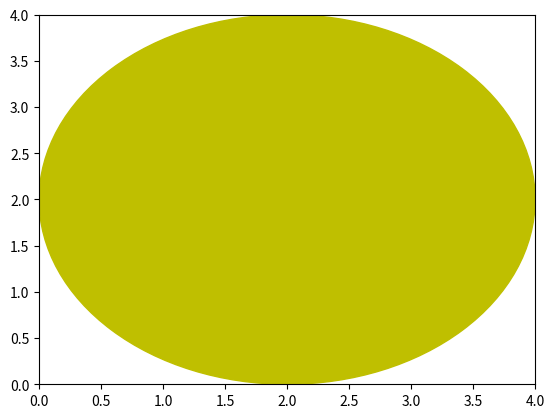

The script that saved this image:
import random as rnd
import matplotlib.pyplot as plt

def printCircle():
	c = plt.Circle((2, 2), 2, color='y')
	fig, ax = plt.subplots()
	ax.set_xlim((0, 4))
	ax.set_ylim((0, 4))
	ax.add_artist(c)
	plt.show()

def rnumbers(n):
	a=[]
	for i in range(n):
		a.append(rnd.randint(1,2))
	return(a)

def sumAvg(l):
	print("avg:",sum(l) / float(len(l)),"sum: ",sum(l))
	return(sum(l) / float(len(l)),sum(l))

def sumSub(a,b,s):
	if(len(a)==len(b)):
		if(s=='+'):
			return([a[i]+b[i] for i in range(len(a))])
			#return(a+b)
		elif(s=='-'):
			return([a[i]-b[i] for i in range(len(a))])
			#return(a-b)
		else:
			print("next time please try the '-' or '+' signs")
			pass

def spreadTheGoodBibes(l):
	r=[]
	for i in l:
		if (i<0):
			r.append(0)
		else:
			r.append(i)
	return(r)

print("random number:")
print(rnumbers(7))
printCircle()
print("Average, sum: ")
print(sumAvg([1,4,2,5,4,2,9]))
print("Add, substract (7,7,3; 3,2,1)")
print(sumSub([7,7,3],[3,2,1],'+'))
print(sumSub([7,7,3],[3,2,1],'-'))
print("Positivising 1, -2, -3, 8, 7,  -1, 0, 1")
print(spreadTheGoodBibes([1, -2, -3, 8, 7,  -1, 0, 1]))

